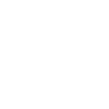
t = 0.00 s
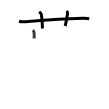
t = 3.75 s
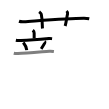
t = 7.50 s
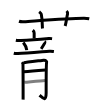
t = 11.50 s
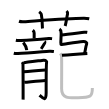
t = 15.25 s
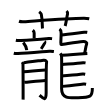
t = 19.00 s

The animated SVG that drew these frames (rendered in a browser with its animation timeline set to each time). Animation: 19 SMIL elements (animate=19); one cycle of 19.00 s.

<svg width="109px" height="109px" viewBox="0 0 px 109px" xmlns="http://www.w3.org/2000/svg" xmlns:xlink="http://www.w3.org/1999/xlink" xml:space="preserve" version="1.1"  baseProfile="full">
<path d="M19,21.27c1.54,0.53,3.32,0.63,4.86,0.53c14.11-0.96,43.75-3.46,60.02-3.53c2.56-0.01,4.09,0.25,5.37,0.51" style="fill:none;stroke:black;stroke-width:3;opacity:0">
  <animate attributeType="CSS" attributeName="opacity" from="0" to="1" begin="0s" dur="1s" repeatCount="0" fill="freeze" />
</path>
<path d="M39.17,11.75c1.45,1.18,1.91,1.54,2.06,2.27c1.44,6.81,0.86,12,1.27,14.48" style="fill:none;stroke:black;stroke-width:3;opacity:0">
  <animate attributeType="CSS" attributeName="opacity" from="0" to="1" begin="1s" dur="1s" repeatCount="0" fill="freeze" />
</path>
<path d="M66.54,11c0.78,0.69,1.29,1.74,1.03,2.76c-0.78,3.1-1.29,8.28-2.41,12.24" style="fill:none;stroke:black;stroke-width:3;opacity:0">
  <animate attributeType="CSS" attributeName="opacity" from="0" to="1" begin="2s" dur="1s" repeatCount="0" fill="freeze" />
</path>
<path d="M32.74,30.25c0.57,0.48,1.42,1.58,1.42,2.82c0,1.71,0,2.69,0,5.39" style="fill:none;stroke:black;stroke-width:3;opacity:0">
  <animate attributeType="CSS" attributeName="opacity" from="0" to="1" begin="3s" dur="1s" repeatCount="0" fill="freeze" />
</path>
<path d="M15.86,40.24c0.91,0.19,4.03,0.22,4.94,0.19c5.13-0.16,20.2-1.18,28.11-1.91c1.51-0.14,2.42,0.09,3.18,0.18" style="fill:none;stroke:black;stroke-width:3;opacity:0">
  <animate attributeType="CSS" attributeName="opacity" from="0" to="1" begin="4s" dur="1s" repeatCount="0" fill="freeze" />
</path>
<path d="M23.31,42.5c2.23,2.85,3.24,5.77,3.44,7.65" style="fill:none;stroke:black;stroke-width:3;opacity:0">
  <animate attributeType="CSS" attributeName="opacity" from="0" to="1" begin="5s" dur="1s" repeatCount="0" fill="freeze" />
</path>
<path d="M44.51,41.43c0.33,0.24,0.37,0.89,0.33,1.09c-0.27,1.35-3.04,5.38-3.7,6.41" style="fill:none;stroke:black;stroke-width:3;opacity:0">
  <animate attributeType="CSS" attributeName="opacity" from="0" to="1" begin="6s" dur="1s" repeatCount="0" fill="freeze" />
</path>
<path d="M13.79,53.22c1.3,0.33,2.82,0.38,4.12,0.33C26,53.25,40,52,49.35,51.27c2.17-0.17,3.48,0.16,4.56,0.32" style="fill:none;stroke:black;stroke-width:3;opacity:0">
  <animate attributeType="CSS" attributeName="opacity" from="0" to="1" begin="7s" dur="1s" repeatCount="0" fill="freeze" />
</path>
<path d="M22.04,62.14c0.45,0.52,0.75,1.05,0.9,1.57c0.15,0.52,0.21,34.67,0.15,35.85" style="fill:none;stroke:black;stroke-width:3;opacity:0">
  <animate attributeType="CSS" attributeName="opacity" from="0" to="1" begin="8s" dur="1s" repeatCount="0" fill="freeze" />
</path>
<path d="M23.84,62.67c1.81-0.13,18.4-2.34,19.75-2.49c2.41-0.26,3.31,1.7,3.01,2.49c-0.29,0.75-0.45,19.54-0.45,30.15c0,9.41-3.27,5.28-6.58,2.43" style="fill:none;stroke:black;stroke-width:3;opacity:0">
  <animate attributeType="CSS" attributeName="opacity" from="0" to="1" begin="9s" dur="1s" repeatCount="0" fill="freeze" />
</path>
<path d="M23.84,71.72c6.18-0.75,16.28-1.47,21.71-1.84" style="fill:none;stroke:black;stroke-width:3;opacity:0">
  <animate attributeType="CSS" attributeName="opacity" from="0" to="1" begin="10s" dur="1s" repeatCount="0" fill="freeze" />
</path>
<path d="M24.3,82.34c4.82-0.39,15.37-1.57,20.95-1.83" style="fill:none;stroke:black;stroke-width:3;opacity:0">
  <animate attributeType="CSS" attributeName="opacity" from="0" to="1" begin="11s" dur="1s" repeatCount="0" fill="freeze" />
</path>
<path d="M61.35,34.91c5.48-0.41,16.69-1.97,22.89-2.73c1.41-0.17,2.29,0.11,3.01,0.23" style="fill:none;stroke:black;stroke-width:3;opacity:0">
  <animate attributeType="CSS" attributeName="opacity" from="0" to="1" begin="12s" dur="1s" repeatCount="0" fill="freeze" />
</path>
<path d="M59.46,28.94c1.29,0.83,1.66,2.87,1.68,4.04c0.04,2.47-0.2,6.14-0.32,9.54c-0.08,2.23,0.26,2.14,2.61,1.79C68.62,43.55,77,42,83.38,41.56c2.12-0.15,3.83,1.14,3.32,2.41c-0.98,2.44-1.1,5.13-2.11,9.41" style="fill:none;stroke:black;stroke-width:3;opacity:0">
  <animate attributeType="CSS" attributeName="opacity" from="0" to="1" begin="13s" dur="1s" repeatCount="0" fill="freeze" />
</path>
<path d="M61.96,55.34c4.42-0.41,19.2-1.47,25.37-1.84" style="fill:none;stroke:black;stroke-width:3;opacity:0">
  <animate attributeType="CSS" attributeName="opacity" from="0" to="1" begin="14s" dur="1s" repeatCount="0" fill="freeze" />
</path>
<path d="M60.32,53.47c0.69,0.94,1.24,2.04,1.28,3.48c0.18,6.44,0.01,27.39,0.01,31.78c0,10.23,8.27,9.07,16.42,9.07c13,0,14.33-1.3,14.33-9.68" style="fill:none;stroke:black;stroke-width:3;opacity:0">
  <animate attributeType="CSS" attributeName="opacity" from="0" to="1" begin="15s" dur="1s" repeatCount="0" fill="freeze" />
</path>
<path d="M62.19,64.55c4.42-0.41,15.9-1.07,20.9-1.84c1.14-0.17,1.85,0.11,2.43,0.23" style="fill:none;stroke:black;stroke-width:3;opacity:0">
  <animate attributeType="CSS" attributeName="opacity" from="0" to="1" begin="16s" dur="1s" repeatCount="0" fill="freeze" />
</path>
<path d="M61.96,76c4.42-0.41,15.79-1.18,20.8-1.94c1.14-0.17,1.85,0.11,2.43,0.23" style="fill:none;stroke:black;stroke-width:3;opacity:0">
  <animate attributeType="CSS" attributeName="opacity" from="0" to="1" begin="17s" dur="1s" repeatCount="0" fill="freeze" />
</path>
<path d="M62.49,86.37c4.42-0.41,16.19-1.57,21.19-2.34c1.14-0.17,1.85,0.11,2.43,0.23" style="fill:none;stroke:black;stroke-width:3;opacity:0">
  <animate attributeType="CSS" attributeName="opacity" from="0" to="1" begin="18s" dur="1s" repeatCount="0" fill="freeze" />
</path>
</svg>
